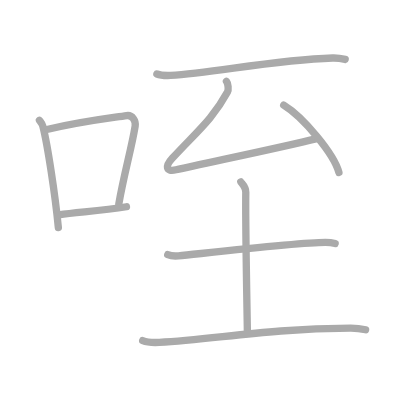
t = 0.00 s
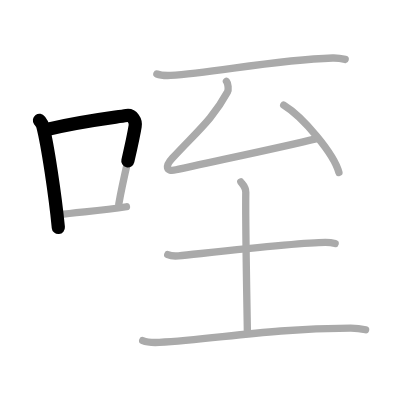
t = 1.75 s
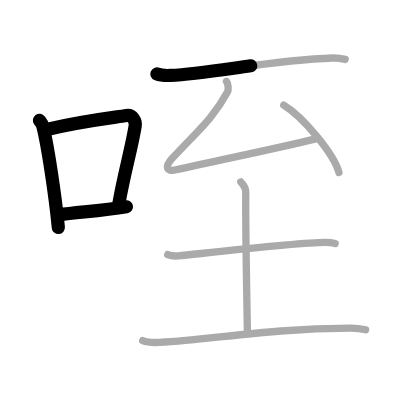
t = 3.50 s
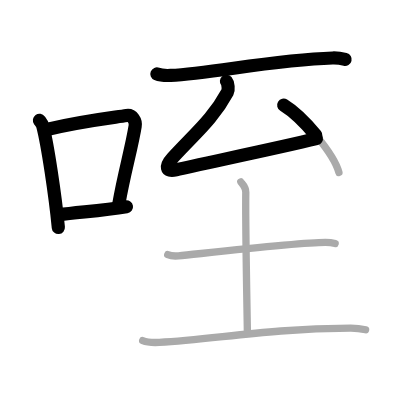
t = 5.50 s
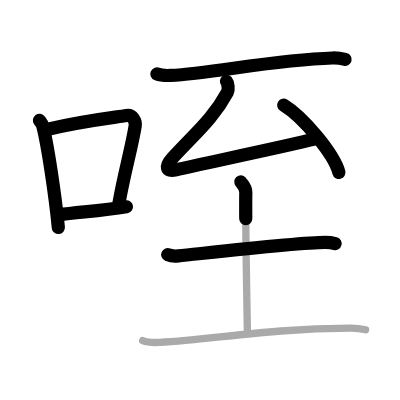
t = 7.25 s
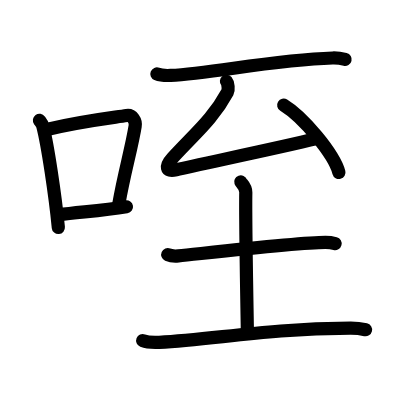
t = 9.00 s

The animated SVG that drew these frames (rendered in a browser with its animation timeline set to each time). Animation: 9 SMIL elements (animate=9); one cycle of 9.00 s.

<?xml version="1.0" standalone="no"?>
<!DOCTYPE svg PUBLIC "-//W3C//DTD SVG 1.1//EN"   "http://www.w3.org/Graphics/SVG/1.1/DTD/svg11.dtd">
<svg width="400px" height="400px"  version="1.1" xmlns="http://www.w3.org/2000/svg">
  <defs>
    <marker id="Triangle" viewBox="0 0 10 10" refX="0" refY="5" markerUnits="strokeWidth" markerWidth="3" style="stroke-opacity:0%;fill:#aaaaaa;" markerHeight="2" orient="auto">
      <path d="M 0 0 L 10 5 L 0 10 z" />
    </marker>
    
    <marker id="Arrow" viewBox="0 0 10 10" refX="5" refY="5" markerUnits="strokeWidth" markerWidth="1.8" style="stroke-opacity:0%;fill:#770000;" markerHeight="2" orient="auto">
      <path d="M 0 4 L 6 4 L 4 1 L 10 5 L 4 9 L 6 6 L 0 6 z" />
        <circle cx="5" cy="5" r="5" />
      </marker>
    
    <marker id="TriangleRed" viewBox="0 0 10 10" refX="0" refY="5" markerUnits="strokeWidth" markerWidth="3" style="stroke-opacity:0%;fill:#CC0000;" markerHeight="2" orient="auto">
      <path d="M 0 0 L 10 5 L 0 10 z" />
    </marker>
    
    <marker id="ArrowRed" viewBox="0 0 10 10" refX="5" refY="5" markerUnits="strokeWidth" markerWidth="1.8" style="stroke-opacity:0%;fill:#CC0000;" markerHeight="2" orient="auto">
      <path d="M 0 4 L 6 4 L 4 1 L 10 5 L 4 9 L 6 6 L 0 6 z" />
        <circle cx="5" cy="5" r="5" />
      </marker>
    
  </defs>
  
  <path style="fill:#ffffff; fill-opacity:100%; fill-rule:evenodd; stroke-width:0;" d="M 0 0 L 400px 0 L 400px 400px L 0 400px L 0 0" />

  <g transform="scale(3.6697247706422 3.6697247706422)">
<path style="fill:none; fill-opacity:0%; fill-rule:evenodd; stroke:#aaaaaa; stroke-opacity:100%; stroke-width: 1.5pt; stroke-linejoin:round; stroke-linecap:round;" d="M10.75 32.79c0.37 0.51 0.76 0.94 0.92 1.58C12.96 39.43 15.01 52.9 15.9 62"></path>
<path style="fill:none; fill-opacity:0%; fill-rule:evenodd; stroke:#aaaaaa; stroke-opacity:100%; stroke-width: 1.5pt; stroke-linejoin:round; stroke-linecap:round;" d="M13.08 35.22c9.42-2.22 17.05-3.06 21.42-3.73c1.6-0.24 2.56 1.44 2.33 2.87c-0.95 5.92-3.05 13.07-4.46 21.25"></path>
<path style="fill:none; fill-opacity:0%; fill-rule:evenodd; stroke:#aaaaaa; stroke-opacity:100%; stroke-width: 1.5pt; stroke-linejoin:round; stroke-linecap:round;" d="M16.07 58.55c5.14-0.75 11.33-1.05 18.39-2.21"></path>
<path style="fill:none; fill-opacity:0%; fill-rule:evenodd; stroke:#aaaaaa; stroke-opacity:100%; stroke-width: 1.5pt; stroke-linejoin:round; stroke-linecap:round;" d="M42.75 20.16c0.98 0.4 2.76 0.44 3.74 0.4c11.38-0.55 27.82-4.27 44.16-4.76c1.62-0.05 2.6 0.19 3.41 0.39"></path>
<path style="fill:none; fill-opacity:0%; fill-rule:evenodd; stroke:#aaaaaa; stroke-opacity:100%; stroke-width: 1.5pt; stroke-linejoin:round; stroke-linecap:round;" d="M61.71 22.15c0.46 0.55 0.63 2.29 0.28 2.94C57.92 32.56 53.5 36 47 43.07c-1.99 2.17-1.94 3.89 0.97 3.2c6.79-1.6 27.69-5.87 38.39-8.51"></path>
<path style="fill:none; fill-opacity:0%; fill-rule:evenodd; stroke:#aaaaaa; stroke-opacity:100%; stroke-width: 1.5pt; stroke-linejoin:round; stroke-linecap:round;" d="M77.31 28.66c5.31 3.24 13.72 13.31 15.05 18.35"></path>
<path style="fill:none; fill-opacity:0%; fill-rule:evenodd; stroke:#aaaaaa; stroke-opacity:100%; stroke-width: 1.5pt; stroke-linejoin:round; stroke-linecap:round;" d="M45.71 69.4c0.76 0.33 2.16 0.4 2.92 0.33c7.84-0.8 32.91-3.68 40.04-3.68c1.27 0 2.03 0.15 2.66 0.32"></path>
<path style="fill:none; fill-opacity:0%; fill-rule:evenodd; stroke:#aaaaaa; stroke-opacity:100%; stroke-width: 1.5pt; stroke-linejoin:round; stroke-linecap:round;" d="M65.61 49.56c0.09 0.25 1.4 1.29 1.37 2.87c-0.15 9.02 0.43 35.77 0.43 38.34"></path>
<path style="fill:none; fill-opacity:0%; fill-rule:evenodd; stroke:#aaaaaa; stroke-opacity:100%; stroke-width: 1.5pt; stroke-linejoin:round; stroke-linecap:round;" d="M38.88 92.83c1.18 0.46 3.34 0.52 4.52 0.46c15.11-0.79 29.55-3.77 52.11-3.89c1.96-0.01 3.14 0.22 4.12 0.45"></path>

<path style="fill:none; fill-opacity:0%; fill-rule:evenodd; stroke:#000000; stroke-opacity:100%; stroke-width: 2.7pt; stroke-linejoin:round; stroke-linecap:round;" d="M10.75 32.79c0.37 0.51 0.76 0.94 0.92 1.58C12.96 39.43 15.01 52.9 15.9 62" pathLength="100" stroke-dashoffset="100" stroke-dasharray="100 105"><animate id="dashAnim1" attributeName="stroke-dashoffset" from="100" to="0" dur="1s" calcMode="linear" fill="freeze"/></path>
<path style="fill:none; fill-opacity:0%; fill-rule:evenodd; stroke:#000000; stroke-opacity:100%; stroke-width: 2.7pt; stroke-linejoin:round; stroke-linecap:round;" d="M13.08 35.22c9.42-2.22 17.05-3.06 21.42-3.73c1.6-0.24 2.56 1.44 2.33 2.87c-0.95 5.92-3.05 13.07-4.46 21.25" pathLength="100" stroke-dashoffset="100" stroke-dasharray="100 105"><animate id="dashAnim2" attributeName="stroke-dashoffset" from="100" to="0" dur="1s" calcMode="linear" begin="dashAnim1.end" fill="freeze"/></path>
<path style="fill:none; fill-opacity:0%; fill-rule:evenodd; stroke:#000000; stroke-opacity:100%; stroke-width: 2.7pt; stroke-linejoin:round; stroke-linecap:round;" d="M16.07 58.55c5.14-0.75 11.33-1.05 18.39-2.21" pathLength="100" stroke-dashoffset="100" stroke-dasharray="100 105"><animate id="dashAnim3" attributeName="stroke-dashoffset" from="100" to="0" dur="1s" calcMode="linear" begin="dashAnim2.end" fill="freeze"/></path>
<path style="fill:none; fill-opacity:0%; fill-rule:evenodd; stroke:#000000; stroke-opacity:100%; stroke-width: 2.7pt; stroke-linejoin:round; stroke-linecap:round;" d="M42.75 20.16c0.98 0.4 2.76 0.44 3.74 0.4c11.38-0.55 27.82-4.27 44.16-4.76c1.62-0.05 2.6 0.19 3.41 0.39" pathLength="100" stroke-dashoffset="100" stroke-dasharray="100 105"><animate id="dashAnim4" attributeName="stroke-dashoffset" from="100" to="0" dur="1s" calcMode="linear" begin="dashAnim3.end" fill="freeze"/></path>
<path style="fill:none; fill-opacity:0%; fill-rule:evenodd; stroke:#000000; stroke-opacity:100%; stroke-width: 2.7pt; stroke-linejoin:round; stroke-linecap:round;" d="M61.71 22.15c0.46 0.55 0.63 2.29 0.28 2.94C57.92 32.56 53.5 36 47 43.07c-1.99 2.17-1.94 3.89 0.97 3.2c6.79-1.6 27.69-5.87 38.39-8.51" pathLength="100" stroke-dashoffset="100" stroke-dasharray="100 105"><animate id="dashAnim5" attributeName="stroke-dashoffset" from="100" to="0" dur="1s" calcMode="linear" begin="dashAnim4.end" fill="freeze"/></path>
<path style="fill:none; fill-opacity:0%; fill-rule:evenodd; stroke:#000000; stroke-opacity:100%; stroke-width: 2.7pt; stroke-linejoin:round; stroke-linecap:round;" d="M77.31 28.66c5.31 3.24 13.72 13.31 15.05 18.35" pathLength="100" stroke-dashoffset="100" stroke-dasharray="100 105"><animate id="dashAnim6" attributeName="stroke-dashoffset" from="100" to="0" dur="1s" calcMode="linear" begin="dashAnim5.end" fill="freeze"/></path>
<path style="fill:none; fill-opacity:0%; fill-rule:evenodd; stroke:#000000; stroke-opacity:100%; stroke-width: 2.7pt; stroke-linejoin:round; stroke-linecap:round;" d="M45.71 69.4c0.76 0.33 2.16 0.4 2.92 0.33c7.84-0.8 32.91-3.68 40.04-3.68c1.27 0 2.03 0.15 2.66 0.32" pathLength="100" stroke-dashoffset="100" stroke-dasharray="100 105"><animate id="dashAnim7" attributeName="stroke-dashoffset" from="100" to="0" dur="1s" calcMode="linear" begin="dashAnim6.end" fill="freeze"/></path>
<path style="fill:none; fill-opacity:0%; fill-rule:evenodd; stroke:#000000; stroke-opacity:100%; stroke-width: 2.7pt; stroke-linejoin:round; stroke-linecap:round;" d="M65.61 49.56c0.09 0.25 1.4 1.29 1.37 2.87c-0.15 9.02 0.43 35.77 0.43 38.34" pathLength="100" stroke-dashoffset="100" stroke-dasharray="100 105"><animate id="dashAnim8" attributeName="stroke-dashoffset" from="100" to="0" dur="1s" calcMode="linear" begin="dashAnim7.end" fill="freeze"/></path>
<path style="fill:none; fill-opacity:0%; fill-rule:evenodd; stroke:#000000; stroke-opacity:100%; stroke-width: 2.7pt; stroke-linejoin:round; stroke-linecap:round;" d="M38.88 92.83c1.18 0.46 3.34 0.52 4.52 0.46c15.11-0.79 29.55-3.77 52.11-3.89c1.96-0.01 3.14 0.22 4.12 0.45" pathLength="100" stroke-dashoffset="100" stroke-dasharray="100 105"><animate id="dashAnim9" attributeName="stroke-dashoffset" from="100" to="0" dur="1s" calcMode="linear" begin="dashAnim8.end" fill="freeze"/></path>

</g>

</svg>  
          
